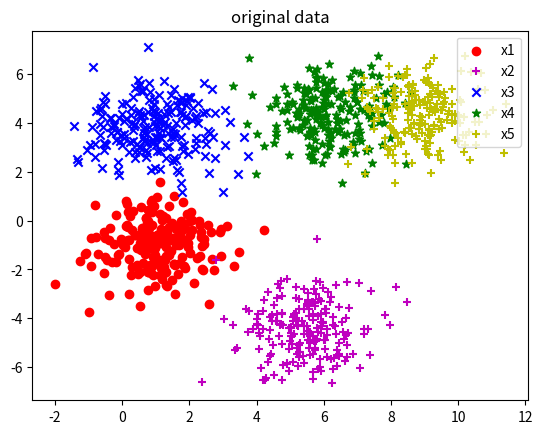
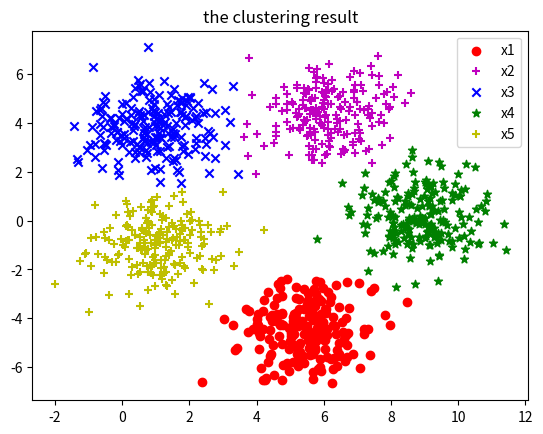

Source code (Python) for these figures, in order:
import numpy as np
import random
import matplotlib.pyplot as plt


# 数据: numpy .数组数据集
# k群集的数量
def k_means(data, k):
    # 随机生成群集中心
    sample_num = data.shape[0]
    center_index = random.sample(range(sample_num), k)
    cluster_cen_001 = data[center_index, :]
    is_change = 1
    cat_001 = np.zeros(sample_num)

    while is_change:
        is_change = 0

        for i_001 in range(sample_num):
            min_distance = 100000
            min_index = 0

            for j in range(k):
                sub_data = data[i_001, :] - cluster_cen_001[j, :]
                distance = np.inner(sub_data, sub_data)
                if distance < min_distance:
                    min_distance = distance
                    min_index = j + 1

            if cat_001[i_001] != min_index:
                is_change = 1
                cat_001[i_001] = min_index
        for j in range(k):
            cluster_cen_001[j] = np.mean(data[cat_001 == (j + 1)], axis=0)
    return cat_001, cluster_cen_001


if __name__ == '__main__':
    # 生成数据
    cov = [[1, 0], [0, 1]]
    mean1 = [1, -1]
    x1 = np.random.multivariate_normal(mean1, cov, 200)
    mean2 = [5.5, -4.5]
    x2 = np.random.multivariate_normal(mean2, cov, 200)
    mean3 = [1, 4]
    x3 = np.random.multivariate_normal(mean3, cov, 200)
    mean4 = [6, 4.5]
    x4 = np.random.multivariate_normal(mean4, cov, 200)
    mean5 = [9, 0.0]
    x5 = np.random.multivariate_normal(mean5, cov, 200)
    X = np.vstack((x1, x2, x3, x4, x5))
    # 数据分布
    fig1 = plt.figure(1)
    p1 = plt.scatter(x1[:, 0], x1[:, 1], marker='o', color='r', label='x1')
    p2 = plt.scatter(x2[:, 0], x2[:, 1], marker='+', color='m', label='x2')
    p3 = plt.scatter(x3[:, 0], x3[:, 1], marker='x', color='b', label='x3')
    p4 = plt.scatter(x4[:, 0], x4[:, 1], marker='*', color='g', label='x4')
    p5 = plt.scatter(x5[:, 0], x4[:, 1], marker='+', color='y', label='x5')
    plt.title('original data')
    plt.legend(loc='upper right')

    cat, cluster_cen = k_means(X, 5)
    print('the number of cluster 1:', sum(cat == 1))
    print('the number of cluster 2:', sum(cat == 2))
    print('the number of cluster 3:', sum(cat == 3))
    print('the number of cluster 4:', sum(cat == 4))
    print('the number of cluster 5:', sum(cat == 5))

    fig2 = plt.figure(2)
    for i, m, lo, label in zip(range(5), ['o', '+', 'x', '*', '+'], ['r', 'm', 'b', 'g', 'y'],
                               ['x1', 'x2', 'x3', 'x4', 'x5']):
        p = plt.scatter(X[cat == (i + 1), 0], X[cat == (i + 1), 1], marker=m, color=lo, label=label)
    plt.legend(loc='upper right')
    plt.title('the clustering result')
    plt.show()
